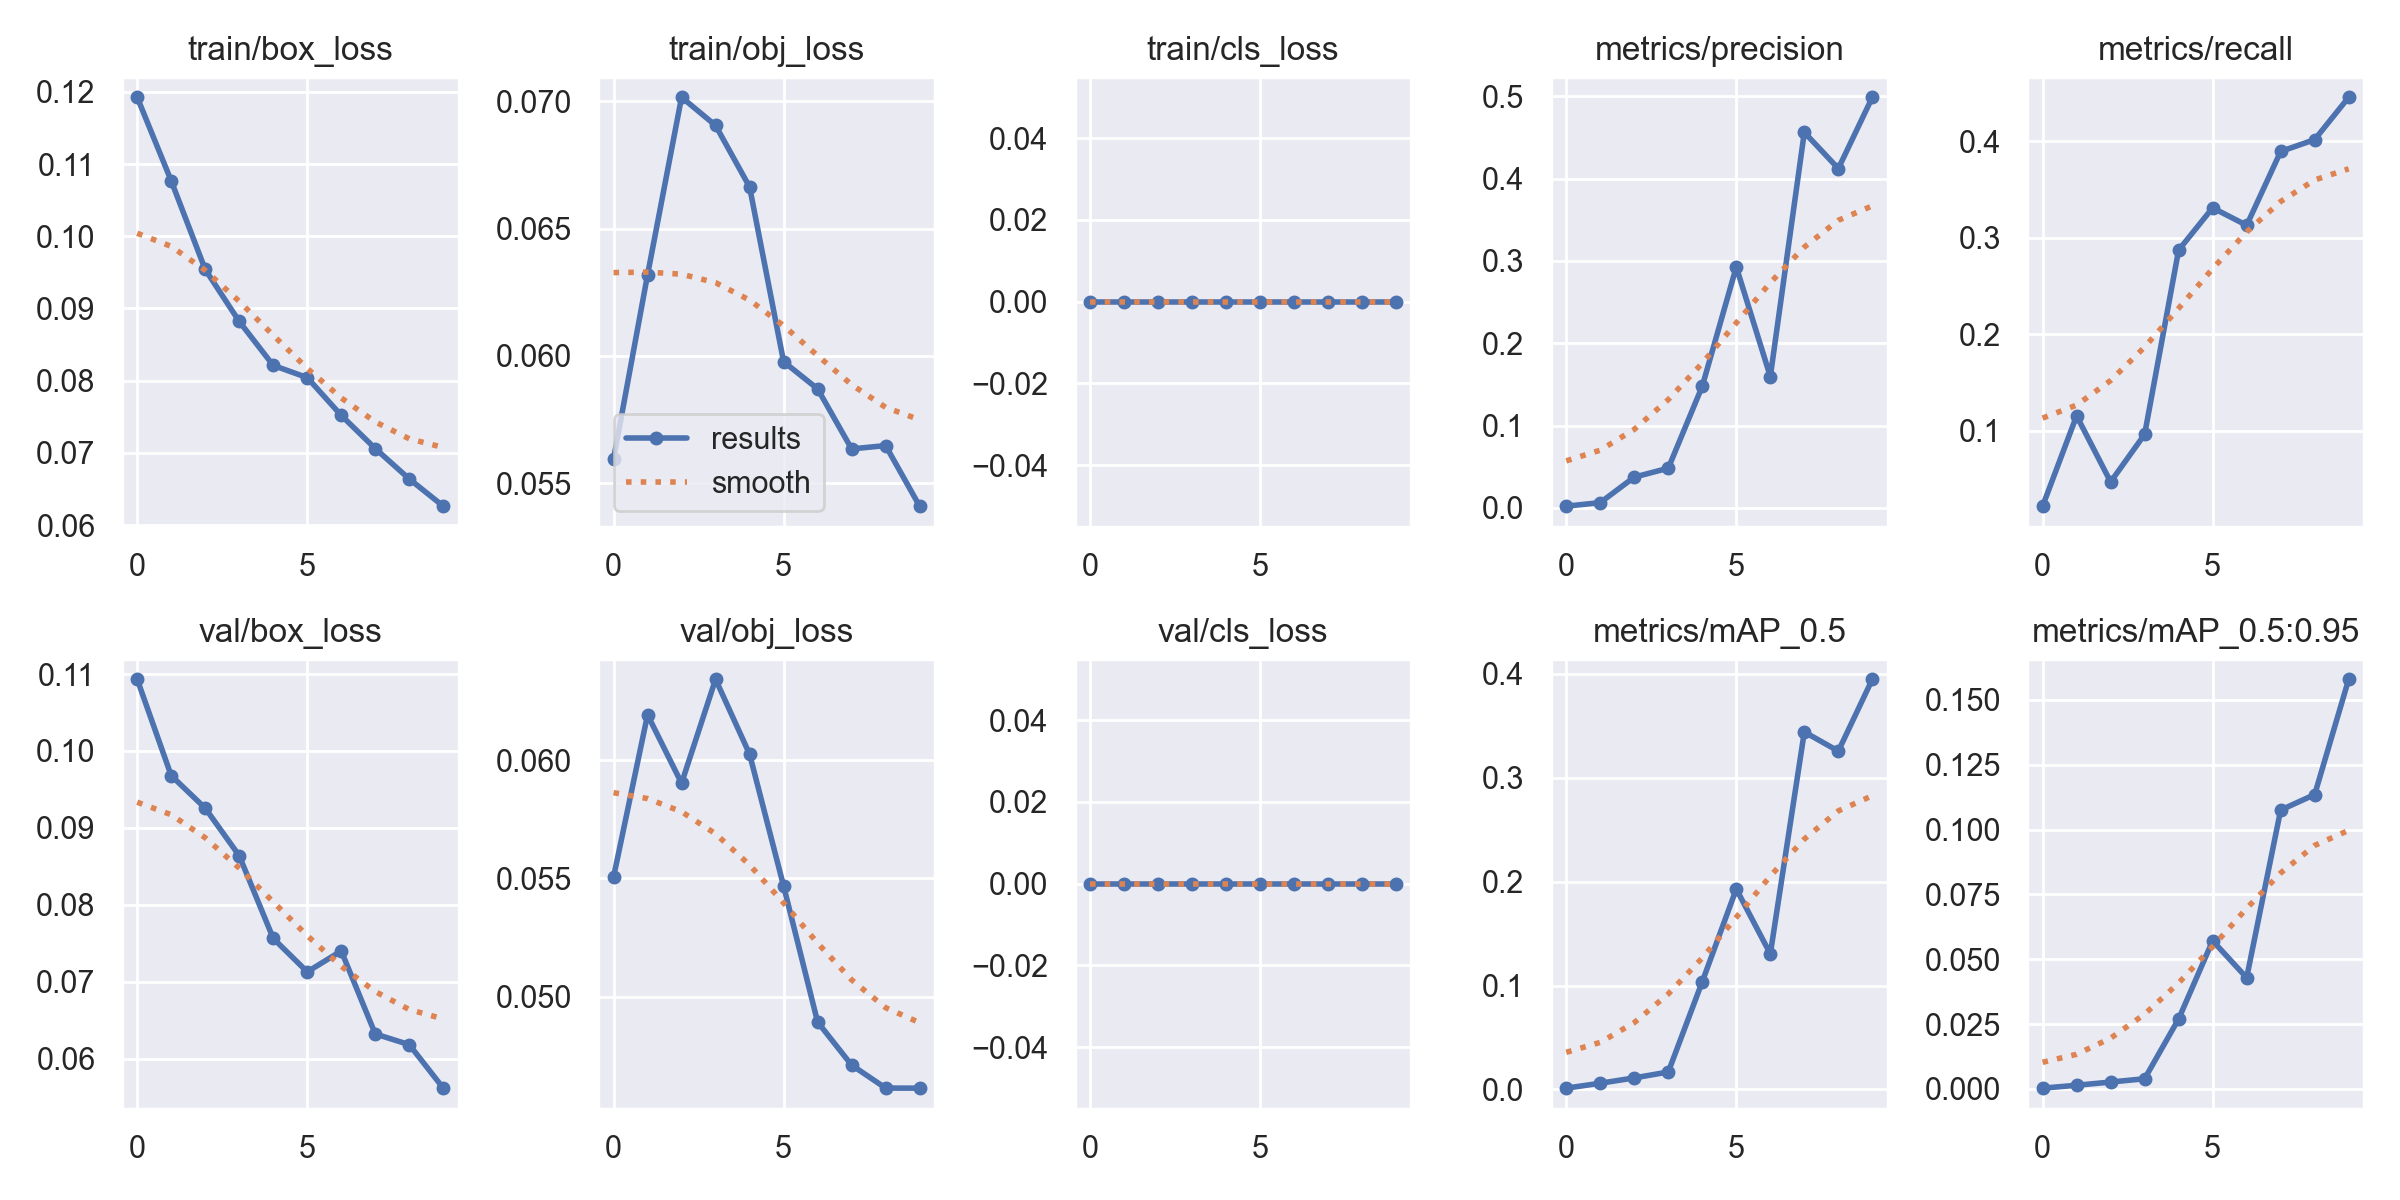

The file beside this chart, header and first rows:
epoch, train/box_loss, train/obj_loss, train/cls_loss, metrics/precision, metrics/recall, metrics/mAP_0.5, metrics/mAP_0.5:0.95, val/box_loss, val/obj_loss, val/cls_loss, x/lr0, x/lr1, x/lr2
0, 0.1192, 0.05595, 0, 0.00201, 0.02193, 0.001138, 0.0002829, 0.1093, 0.05506, 0, 0.0838, 0.0018, 0.0018
1, 0.1077, 0.06318, 0, 0.006316, 0.1155, 0.005898, 0.001403, 0.0968, 0.06191, 0, 0.06633, 0.003334, 0.003334
2, 0.0954, 0.07015, 0, 0.0373, 0.04706, 0.01102, 0.002641, 0.09257, 0.05902, 0, 0.04849, 0.004491, 0.004491
3, 0.0882, 0.06905, 0, 0.04813, 0.09626, 0.01673, 0.003921, 0.08639, 0.06341, 0, 0.03027, 0.005273, 0.005273
4, 0.08211, 0.06663, 0, 0.1478, 0.2872, 0.1037, 0.02697, 0.07564, 0.06025, 0, 0.01168, 0.005678, 0.005678
5, 0.08042, 0.05978, 0, 0.2928, 0.3309, 0.1929, 0.05711, 0.07129, 0.05468, 0, 0.00505, 0.00505, 0.00505
6, 0.07519, 0.05871, 0, 0.1595, 0.3128, 0.1304, 0.04285, 0.07401, 0.04894, 0, 0.00505, 0.00505, 0.00505
7, 0.0706, 0.05635, 0, 0.4563, 0.3893, 0.3442, 0.1075, 0.06322, 0.04712, 0, 0.00406, 0.00406, 0.00406
8, 0.06638, 0.05648, 0, 0.4123, 0.4016, 0.3257, 0.1135, 0.06183, 0.04615, 0, 0.00307, 0.00307, 0.00307
9, 0.06261, 0.0541, 0, 0.4989, 0.4455, 0.3949, 0.1579, 0.05617, 0.04614, 0, 0.00208, 0.00208, 0.00208
